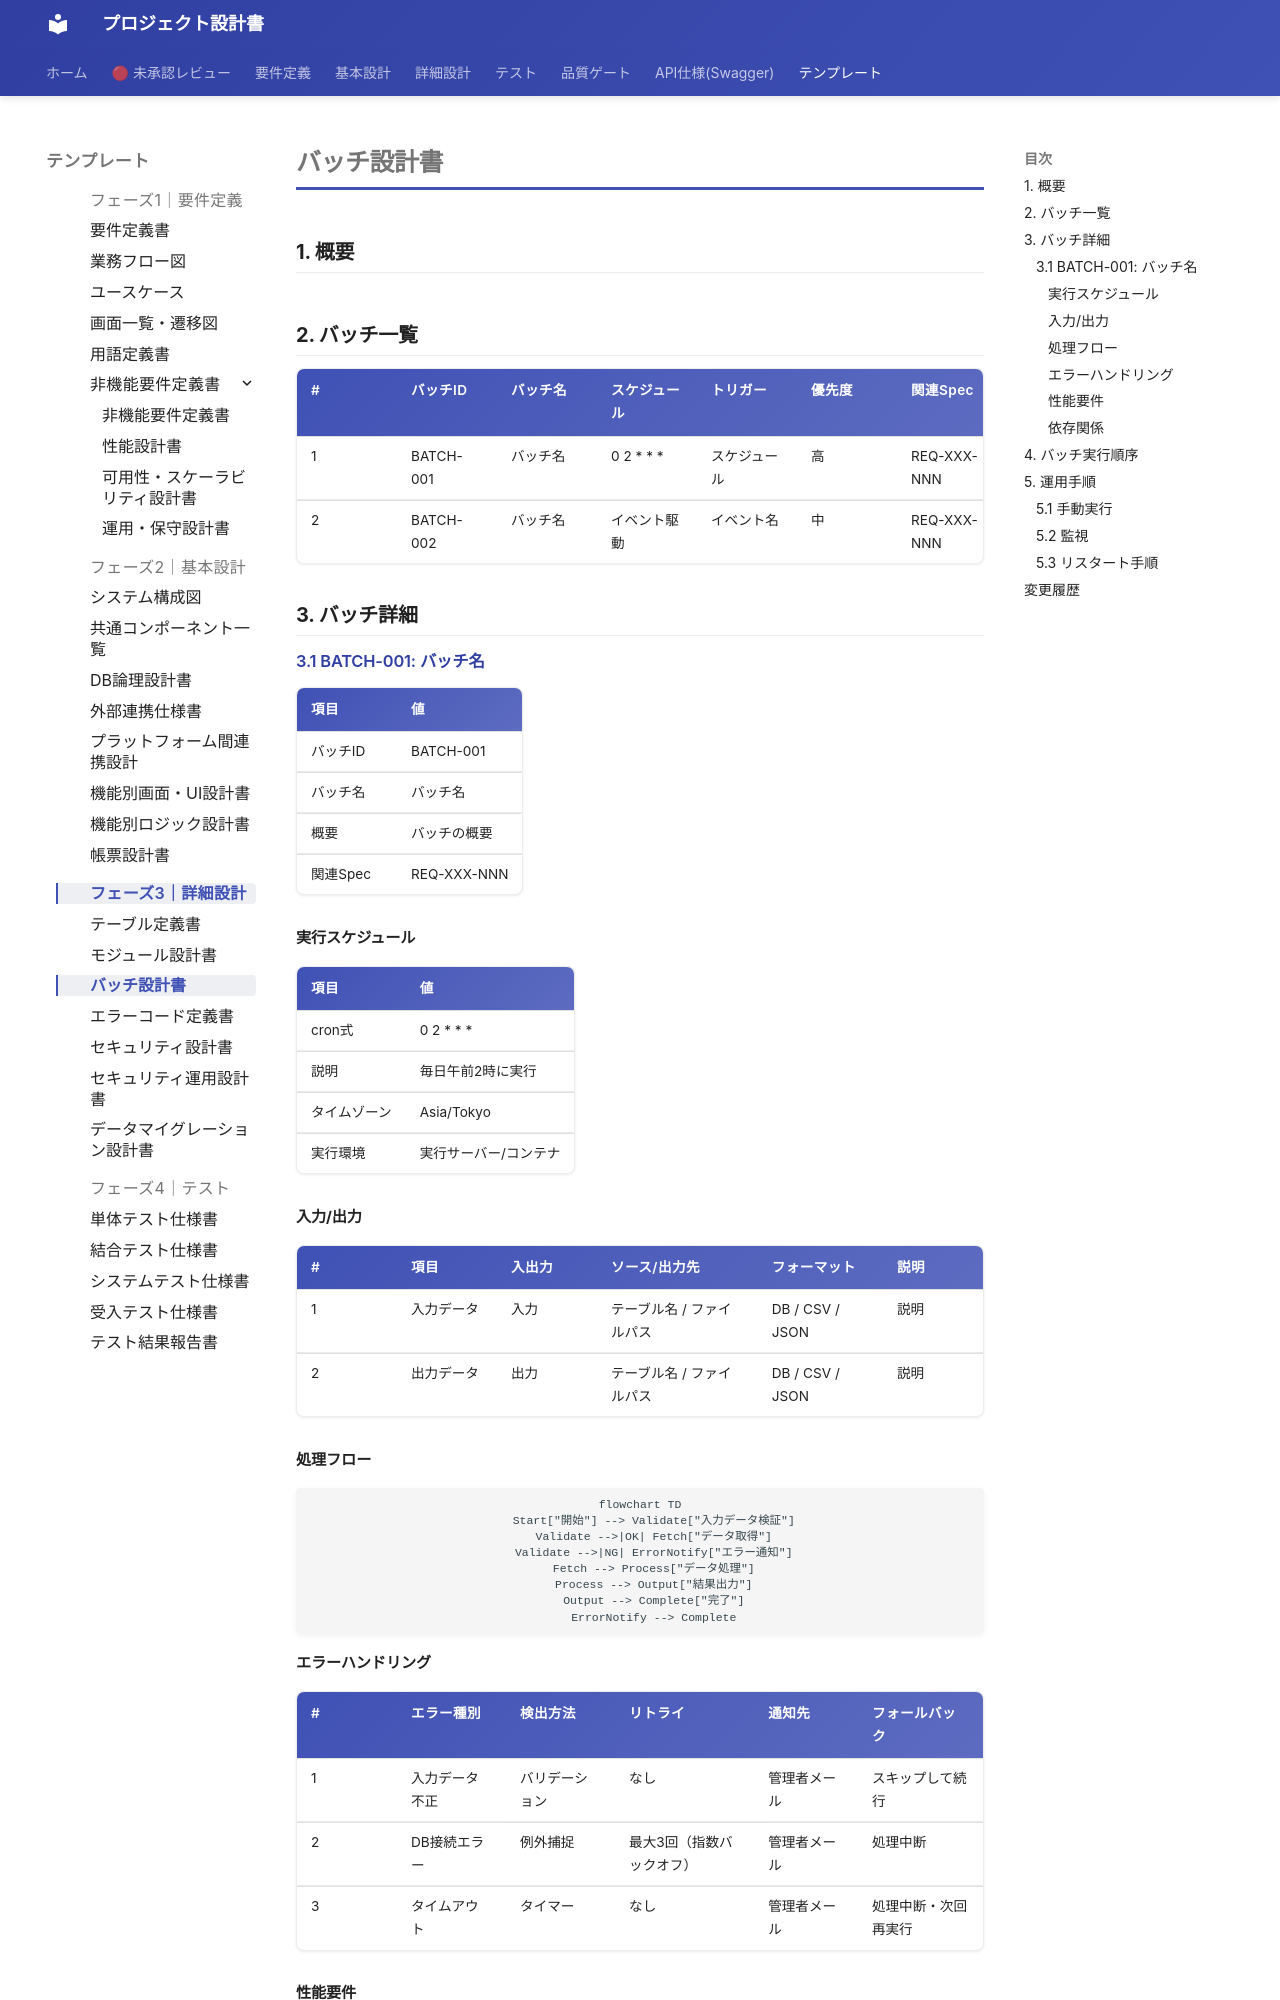

repository: itadaaany/kakomondojo-anki-docs · page: templates/phase3/batch-design/index.html · generator: mkdocs

# バッチ設計書

<!-- AI: このテンプレートを使ってバッチ設計書を生成してください。
- docs/requirements/ の要件定義書を参照し、全バッチ処理を網羅すること
- 各バッチのスケジュール・依存関係・エラーハンドリングを漏れなく定義すること
- バッチ間の実行順序と依存関係を明確にすること
- 性能要件はタイムアウト・最大処理件数・同時実行数を具体的に定義すること
-->

## 1. 概要

<!-- AI: バッチ処理の全体像・目的を2〜3文で記述してください -->

## 2. バッチ一覧

<!-- AI: 全バッチを一覧にしてください。要件定義書のバッチ処理関連要件を全てカバーすること -->

| # | バッチID | バッチ名 | スケジュール | トリガー | 優先度 | 関連Spec |
|---|---------|---------|------------|---------|--------|---------|
| 1 | BATCH-001 | バッチ名 | 0 2 * * * | スケジュール | 高 | REQ-XXX-NNN |
| 2 | BATCH-002 | バッチ名 | イベント駆動 | イベント名 | 中 | REQ-XXX-NNN |

## 3. バッチ詳細

<!-- AI: バッチごとにこのセクションを繰り返してください。全バッチ分を漏れなく記載すること -->

### 3.1 BATCH-001: バッチ名

| 項目 | 値 |
|------|-----|
| バッチID | BATCH-001 |
| バッチ名 | バッチ名 |
| 概要 | バッチの概要 |
| 関連Spec | REQ-XXX-NNN |

#### 実行スケジュール

| 項目 | 値 |
|------|-----|
| cron式 | 0 2 * * * |
| 説明 | 毎日午前2時に実行 |
| タイムゾーン | Asia/Tokyo <!-- AI: タイムゾーンは CLAUDE.md の技術制約に応じて設定 --> |
| 実行環境 | 実行サーバー/コンテナ |

#### 入力/出力

| # | 項目 | 入出力 | ソース/出力先 | フォーマット | 説明 |
|---|------|--------|-------------|------------|------|
| 1 | 入力データ | 入力 | テーブル名 / ファイルパス | DB / CSV / JSON | 説明 |
| 2 | 出力データ | 出力 | テーブル名 / ファイルパス | DB / CSV / JSON | 説明 |

#### 処理フロー

<!-- AI: Mermaid flowchart でバッチの処理フローを描いてください -->

```mermaid
flowchart TD
    Start["開始"] --> Validate["入力データ検証"]
    Validate -->|OK| Fetch["データ取得"]
    Validate -->|NG| ErrorNotify["エラー通知"]
    Fetch --> Process["データ処理"]
    Process --> Output["結果出力"]
    Output --> Complete["完了"]
    ErrorNotify --> Complete
```
